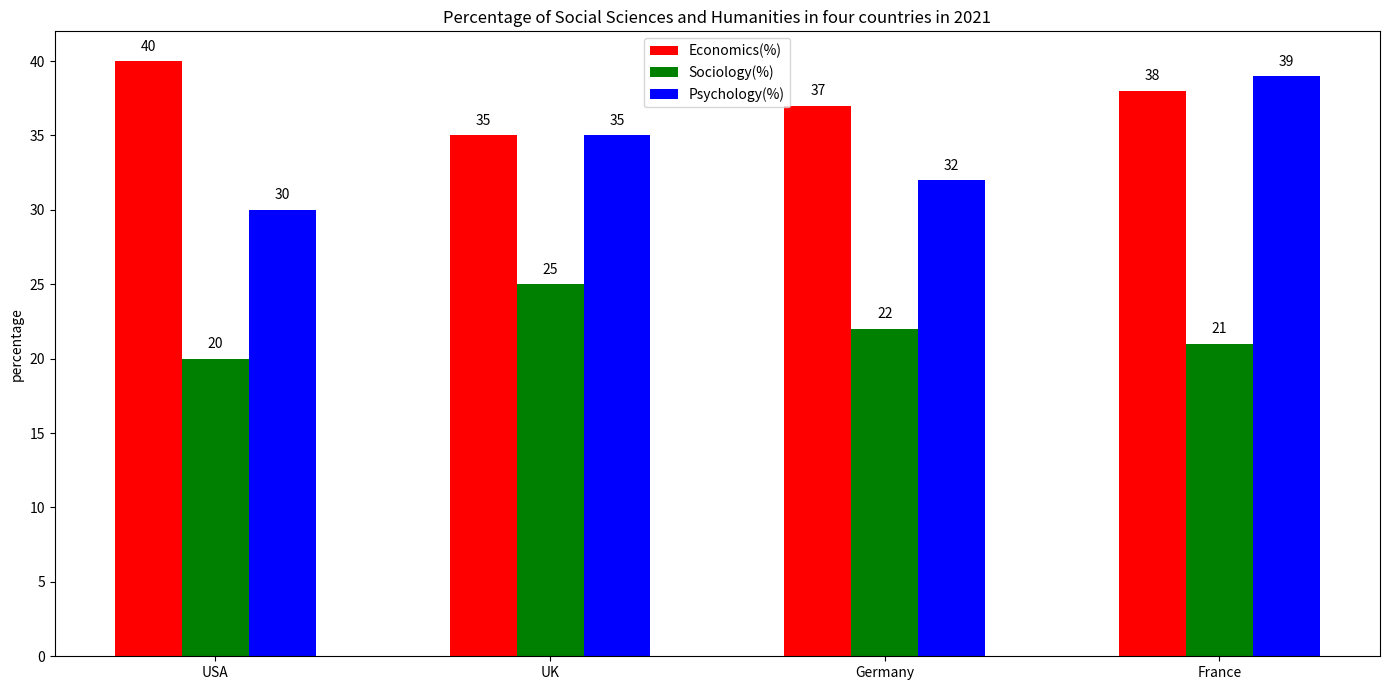

The script that saved this image: (Note: this script raises an exception after producing the figure.)

import matplotlib.pyplot as plt
import numpy as np

data = {"Country":["USA", "UK", "Germany", "France"],
        "Economics(%)":[40, 35, 37, 38],
        "Sociology(%)":[20, 25, 22, 21],
        "Psychology(%)":[30, 35, 32, 39]
       }

x = np.arange(len(data["Country"]))
width = 0.2

fig, ax = plt.subplots(figsize=(14, 7))

ax.bar(x-width, data["Economics(%)"], width=width, label="Economics(%)", color="red")
ax.bar(x, data["Sociology(%)"], width=width, label="Sociology(%)", color="green")
ax.bar(x+width, data["Psychology(%)"], width=width, label="Psychology(%)", color="blue")

ax.set_ylabel("percentage")
ax.set_title("Percentage of Social Sciences and Humanities in four countries in 2021")
ax.set_xticks(x)
ax.set_xticklabels(data["Country"])
ax.legend()

for i in ax.patches:
    # get_x pulls left or right; get_height pushes up or down
    ax.annotate(str(i.get_height()), (i.get_x() + i.get_width() / 2., i.get_height() + 0.5),
                ha="center", va="bottom", rotation=0)

plt.tight_layout()
plt.savefig("Bar Chart/png/86.png")
plt.clf()
